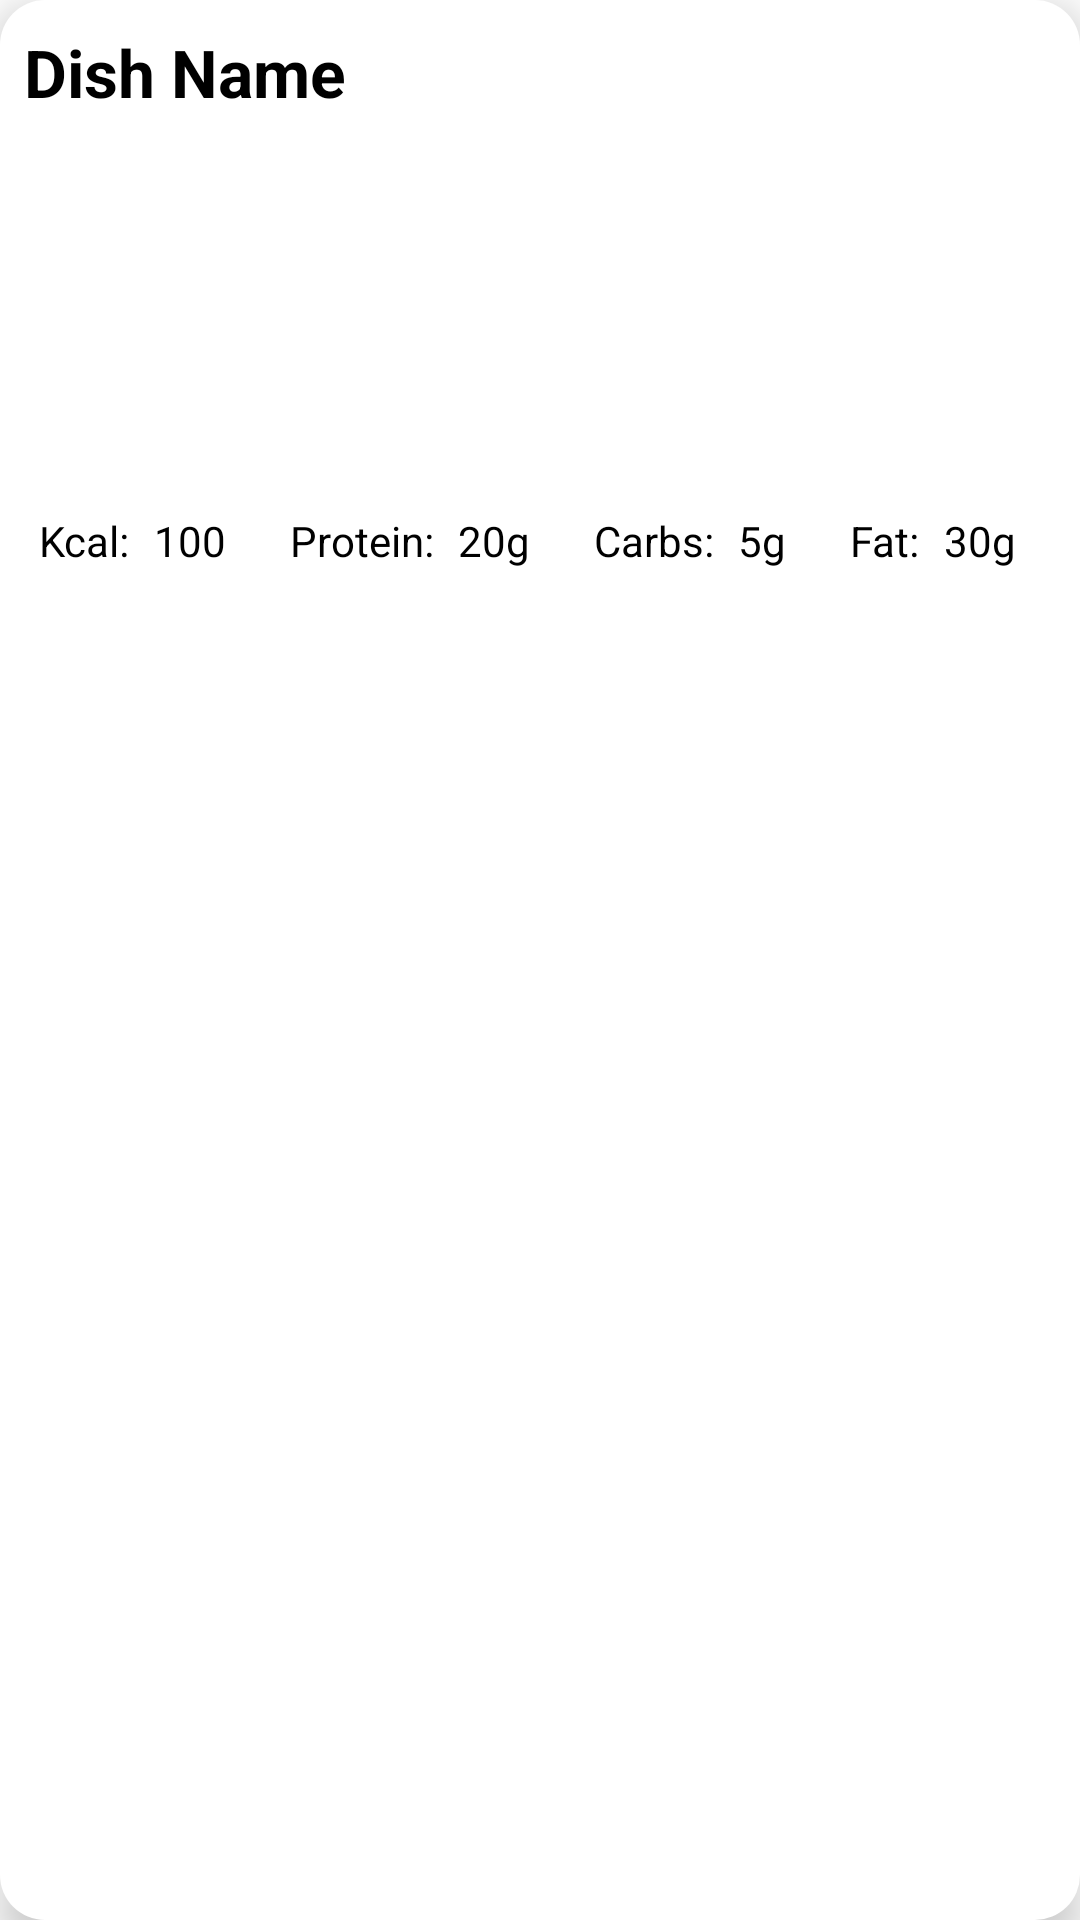

Reconstruct the res/layout file that produces this screen, plus the resources it refers to.
<!-- AndroidManifest.xml: application theme Theme.MyRecipeApp -->
<!-- res/layout/item.xml -->
<?xml version="1.0" encoding="utf-8"?>
<androidx.cardview.widget.CardView xmlns:android="http://schemas.android.com/apk/res/android"
    android:layout_width="match_parent"
    android:layout_height="wrap_content"
    xmlns:app="http://schemas.android.com/apk/res-auto"
    app:cardBackgroundColor="@color/trans"
    android:id="@+id/list_container"
    app:cardElevation="8dp"
    app:cardCornerRadius="15dp"
    android:layout_margin="8dp">
    <LinearLayout
        android:id="@+id/mealBox"
        android:layout_width="match_parent"
        android:layout_height="match_parent"
        android:orientation="vertical"
        android:background="@color/white">
        <TextView
            android:id="@+id/rec_id"
            android:layout_width="wrap_content"
            android:layout_height="wrap_content"
            android:text="Id"
            android:textSize="0.5dp"
            android:textColor="@color/white" />
        <TextView
            android:id="@+id/textView_name"
            android:layout_width="match_parent"
            android:layout_height="wrap_content"
            android:ellipsize="marquee"
            android:marqueeRepeatLimit="marquee_forever"
            android:padding="8dp"
            android:scrollHorizontally="true"
            android:singleLine="true"
            android:text="Dish Name"
            android:textColor="@color/black"
            android:textSize="22sp"
            android:textStyle="bold"/>

        <ImageView
            android:id="@+id/imageView_meal_image"
            android:layout_width="match_parent"
            android:layout_height="100dp"
            android:layout_margin="8dp"
            android:scaleType="centerCrop" />

        <LinearLayout
            android:layout_width="match_parent"
            android:layout_height="wrap_content"
            android:orientation="horizontal">

            <Space
                android:layout_width="0dp"
                android:layout_height="1dp"
                android:layout_weight="1"/>

            <LinearLayout
                android:orientation="horizontal"
                android:layout_gravity="center"
                android:layout_width="wrap_content"
                android:layout_height="wrap_content">
                <TextView
                    android:layout_width="wrap_content"
                    android:layout_height="wrap_content"
                    android:text="Kcal:"
                    android:textColor="@color/black" />
                <TextView
                    android:id="@+id/textView_calories"
                    android:textSize="14sp"
                    android:padding="8dp"
                    android:text="100"
                    android:textColor="@color/black"
                    android:layout_width="wrap_content"
                    android:layout_height="wrap_content"/>
            </LinearLayout>

            <Space
                android:layout_width="0dp"
                android:layout_height="1dp"
                android:layout_weight="1"/>


            <LinearLayout
                android:orientation="horizontal"
                android:layout_gravity="center"
                android:layout_width="wrap_content"
                android:layout_height="wrap_content">
                <TextView
                    android:layout_width="wrap_content"
                    android:layout_height="wrap_content"
                    android:text="Protein:"
                    android:textColor="@color/black" />
                <TextView
                    android:id="@+id/textView_protein"
                    android:textSize="14sp"
                    android:padding="8dp"
                    android:text="20g"
                    android:textColor="@color/black"
                    android:layout_width="wrap_content"
                    android:layout_height="wrap_content"/>
            </LinearLayout>

            <Space
                android:layout_width="0dp"
                android:layout_height="1dp"
                android:layout_weight="1"/>

            <LinearLayout
                android:orientation="horizontal"
                android:layout_gravity="center"
                android:layout_width="wrap_content"
                android:layout_height="wrap_content">
                <TextView
                    android:layout_width="wrap_content"
                    android:layout_height="wrap_content"
                    android:text="Carbs:"
                    android:textColor="@color/black" />
                <TextView
                    android:id="@+id/textView_carbs"
                    android:textSize="14sp"
                    android:padding="8dp"
                    android:text="5g"
                    android:textColor="@color/black"
                    android:layout_width="wrap_content"
                    android:layout_height="wrap_content"/>
            </LinearLayout>

            <Space
                android:layout_width="0dp"
                android:layout_height="1dp"
                android:layout_weight="1"/>

            <LinearLayout
                android:orientation="horizontal"
                android:layout_gravity="center"
                android:layout_width="wrap_content"
                android:layout_height="wrap_content">
                <TextView
                    android:layout_width="wrap_content"
                    android:layout_height="wrap_content"
                    android:text="Fat:"
                    android:textColor="@color/black" />
                <TextView
                    android:id="@+id/textView_fat"
                    android:textSize="14sp"
                    android:padding="8dp"
                    android:text="30g"
                    android:textColor="@color/black"
                    android:layout_width="wrap_content"
                    android:layout_height="wrap_content"/>
            </LinearLayout>

            <Space
                android:layout_width="0dp"
                android:layout_height="1dp"
                android:layout_weight="1"/>

        </LinearLayout>

        
        
        
        
        
        
        
        
        
    </LinearLayout>
</androidx.cardview.widget.CardView>
<!-- resources referenced by this layout -->
<resources>
  <color name="black">#FF000000</color>
  <color name="trans">#00673AB7</color>
  <color name="white">#FFFFFFFF</color>
  <style name="Theme.MyRecipeApp" parent="Theme.MaterialComponents.DayNight.NoActionBar">
          
          <item name="colorPrimary">@color/black</item>
          <item name="colorPrimaryVariant">@color/black</item>
          <item name="colorOnPrimary">@color/white</item>
          
          <item name="colorSecondary">@color/black</item>
          <item name="colorSecondaryVariant">@color/black</item>
          <item name="colorOnSecondary">@color/black</item>
          
          <item name="android:statusBarColor" tools:targetApi="l">?attr/colorPrimaryVariant</item>
          
          <item name="android:editTextColor">@color/white</item>
          <item name="android:textColorHint">@color/white</item>
      </style>
</resources>
